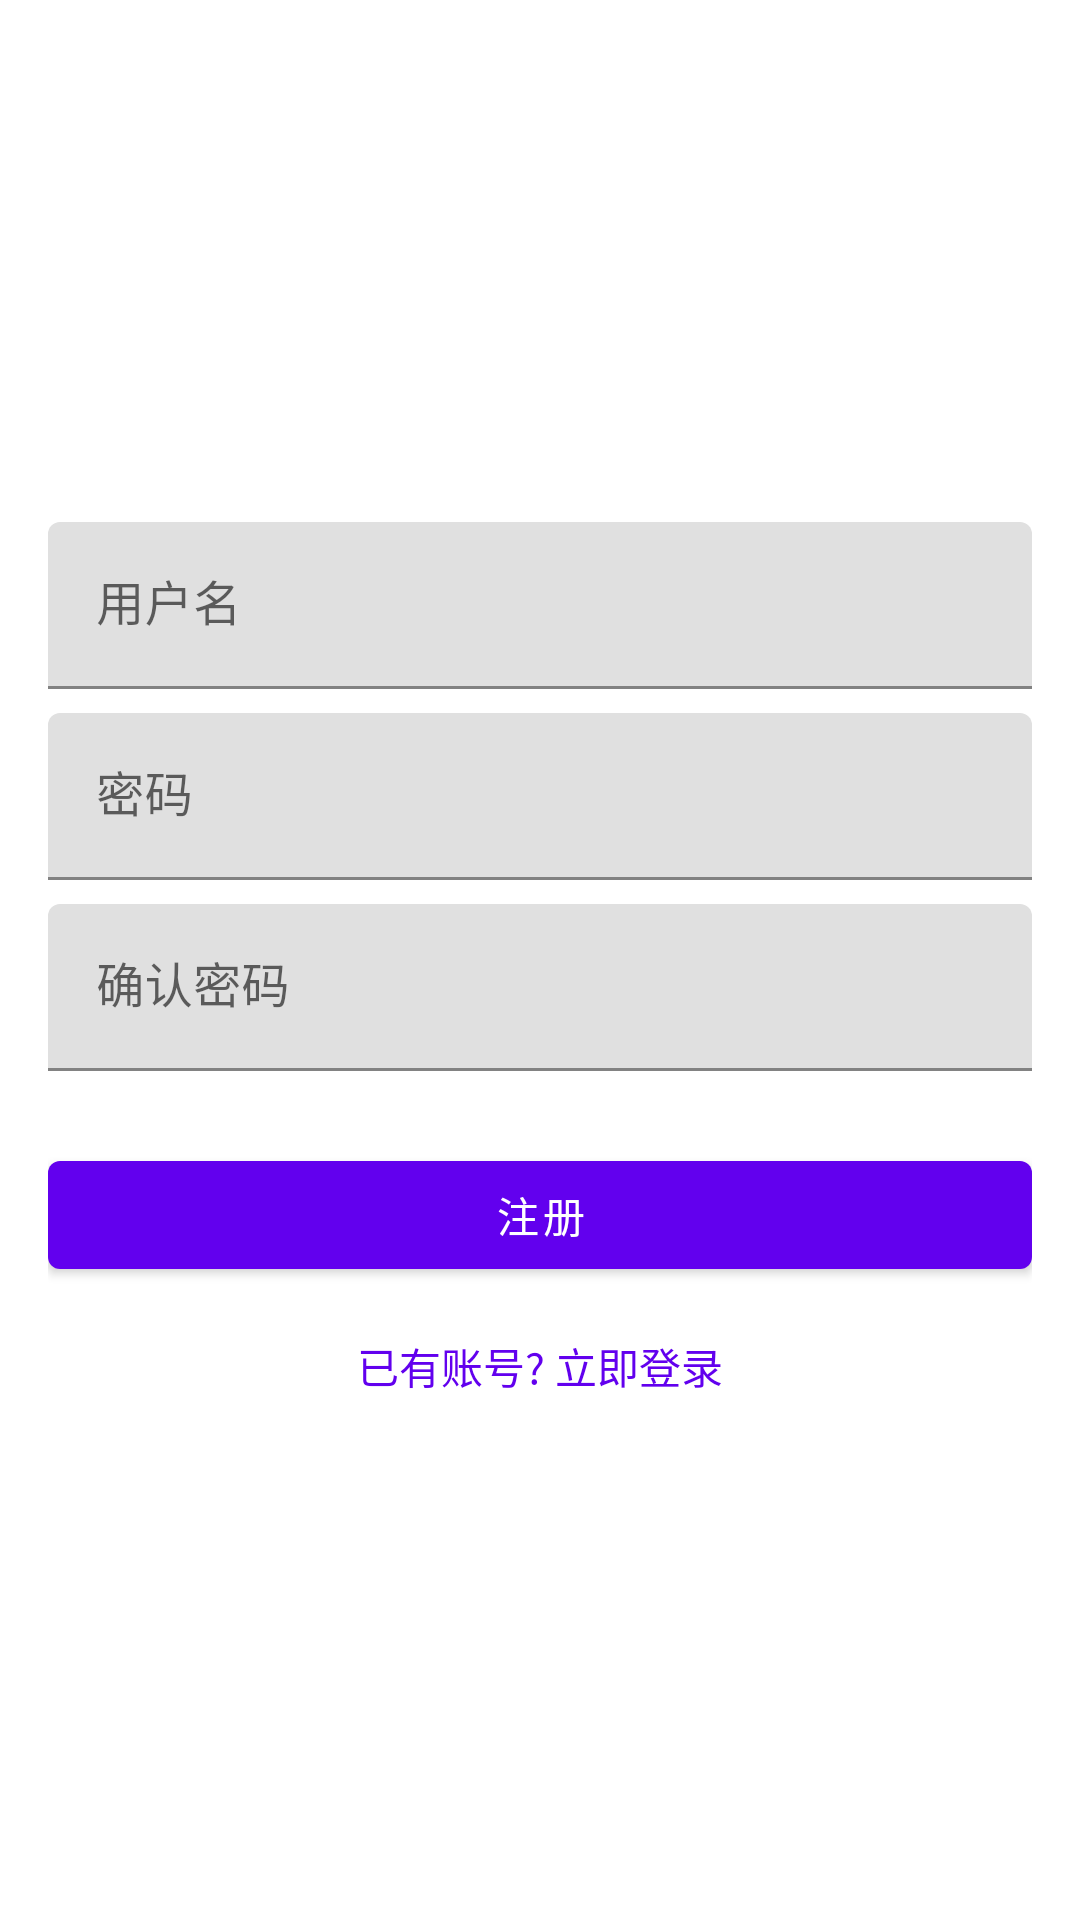

Write the Android layout XML for this screen, with the resource values it uses.
<!-- AndroidManifest.xml: application theme Theme.Udiaries -->
<!-- res/layout/activity_register.xml -->
<?xml version="1.0" encoding="utf-8"?>
<LinearLayout xmlns:android="http://schemas.android.com/apk/res/android"
    android:layout_width="match_parent"
    android:layout_height="match_parent"
    android:orientation="vertical"
    android:padding="16dp"
    android:gravity="center">

    <com.google.android.material.textfield.TextInputLayout
        android:layout_width="match_parent"
        android:layout_height="wrap_content"
        android:layout_marginBottom="8dp">

        <com.google.android.material.textfield.TextInputEditText
            android:id="@+id/username"
            android:layout_width="match_parent"
            android:layout_height="wrap_content"
            android:hint="用户名"
            android:inputType="text" />
    </com.google.android.material.textfield.TextInputLayout>

    <com.google.android.material.textfield.TextInputLayout
        android:layout_width="match_parent"
        android:layout_height="wrap_content"
        android:layout_marginBottom="8dp">

        <com.google.android.material.textfield.TextInputEditText
            android:id="@+id/password"
            android:layout_width="match_parent"
            android:layout_height="wrap_content"
            android:hint="密码"
            android:inputType="textPassword" />
    </com.google.android.material.textfield.TextInputLayout>

    <com.google.android.material.textfield.TextInputLayout
        android:layout_width="match_parent"
        android:layout_height="wrap_content"
        android:layout_marginBottom="8dp">

        <com.google.android.material.textfield.TextInputEditText
            android:id="@+id/confirmPassword"
            android:layout_width="match_parent"
            android:layout_height="wrap_content"
            android:hint="确认密码"
            android:inputType="textPassword" />
    </com.google.android.material.textfield.TextInputLayout>

    <com.google.android.material.button.MaterialButton
        android:id="@+id/registerButton"
        android:layout_width="match_parent"
        android:layout_height="wrap_content"
        android:layout_marginTop="16dp"
        android:text="注册" />

    <TextView
        android:id="@+id/loginLink"
        android:layout_width="wrap_content"
        android:layout_height="wrap_content"
        android:layout_marginTop="16dp"
        android:text="已有账号? 立即登录"
        android:textColor="@color/purple_500" />

</LinearLayout>
<!-- resources referenced by this layout -->
<resources>
  <style name="Theme.Udiaries" parent="Theme.MaterialComponents.DayNight.DarkActionBar">
          
          <item name="colorPrimary">@color/purple_500</item>
          <item name="colorPrimaryVariant">@color/purple_700</item>
          <item name="colorOnPrimary">@color/white</item>
          
          <item name="colorSecondary">@color/teal_200</item>
          <item name="colorSecondaryVariant">@color/teal_700</item>
          <item name="colorOnSecondary">@color/black</item>
          
          <item name="android:statusBarColor">?attr/colorPrimaryVariant</item>
          
      </style>
  <!-- not gathered from this repository: default colours our renderer supplied (Android Studio template values) -->
  <color name="purple_500">#FF6200EE</color>
  <color name="purple_700">#FF3700B3</color>
  <color name="teal_200">#FF03DAC5</color>
  <color name="teal_700">#FF018786</color>
  <color name="black">#FF000000</color>
  <color name="white">#FFFFFFFF</color>
</resources>
